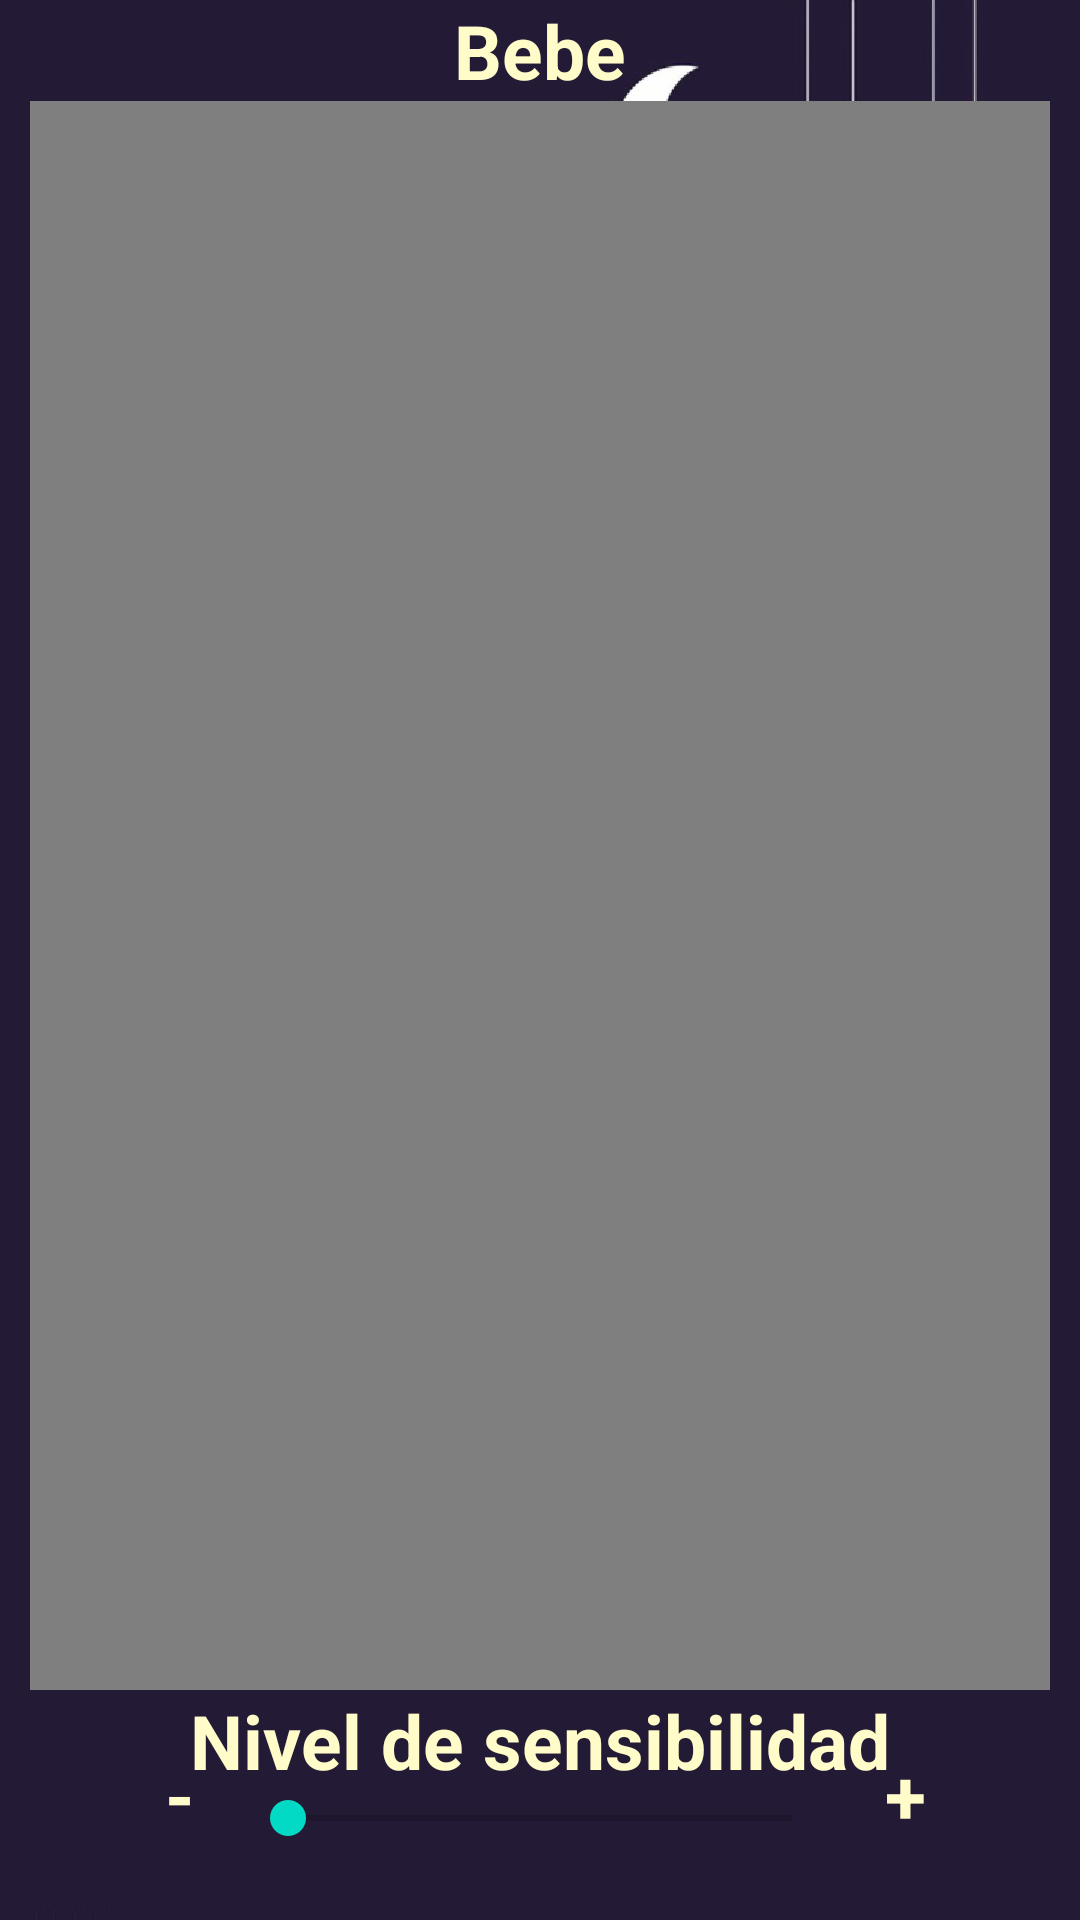

Produce the Android XML layout that renders to this screen, including the resource entries it uses.
<!-- AndroidManifest.xml: application theme AppTheme -->
<!-- res/layout/activity_bebe.xml -->
<?xml version="1.0" encoding="utf-8"?>
<RelativeLayout
    xmlns:android="http://schemas.android.com/apk/res/android"
    xmlns:tools="http://schemas.android.com/tools"
    android:layout_width="match_parent"
    android:layout_height="match_parent"
    tools:context="com.mj.nounou.BebeActivity">

    <ImageView
        android:layout_width="match_parent"
        android:layout_height="match_parent"
        android:id="@+id/ivBebeBackground"
        android:background="@drawable/my_app_back_act"
        android:contentDescription="@string/emptyString"
        />

    <android.support.v7.widget.AppCompatTextView
        android:id="@+id/actvBebeActLevel"
        android:layout_width="wrap_content"
        android:layout_height="wrap_content"
        android:layout_alignParentTop="true"
        android:layout_centerHorizontal="true"
        android:text="@string/bebeButton"
        android:textColor="@color/colorLabelText"
        android:textStyle="bold"
        android:textSize="@dimen/labelFontSize"
        />

    <LinearLayout
        android:id="@+id/llBebe2"
        android:layout_width="wrap_content"
        android:layout_height="wrap_content"
        android:gravity="center_horizontal"
        android:layout_below="@id/actvBebeActLevel"
        android:layout_above="@+id/actvSensLabel"
        >

        <VideoView
            android:id="@+id/vvBebe"
            android:layout_width="wrap_content"
            android:layout_height="wrap_content"
            android:layout_marginRight="@dimen/videoPadding"
            android:layout_marginLeft="@dimen/videoPadding"
            />

    </LinearLayout>

    <android.support.v7.widget.AppCompatTextView
        android:id="@+id/actvSensLabel"
        android:layout_width="wrap_content"
        android:layout_height="wrap_content"
        android:layout_above="@+id/acsbBVControl"
        android:layout_centerHorizontal="true"
        android:text="@string/sensLabel"
        android:textColor="@color/colorLabelText"
        android:textStyle="bold"
        android:textSize="@dimen/labelFontSize"
        />

    <android.support.v7.widget.AppCompatTextView
        android:id="@+id/actvBebeMSign"
        android:layout_width="wrap_content"
        android:layout_height="wrap_content"
        android:layout_toStartOf="@+id/bebeView1"
        android:layout_toLeftOf="@+id/bebeView1"
        android:layout_marginBottom="@dimen/mainMarginBottom"
        android:layout_alignParentBottom="true"
        android:text="@string/bebeLowLevel"
        android:textColor="@color/colorLabelText"
        android:textStyle="bold"
        android:textSize="@dimen/labelFontSize"
        />

    <View
        android:id="@+id/bebeView1"
        android:layout_height="1dp"
        android:layout_width="15dp"
        android:layout_toStartOf="@+id/acsbBVControl"
        android:layout_toLeftOf="@id/acsbBVControl"
        android:layout_marginBottom="@dimen/mainMarginBottom"
        android:layout_alignParentBottom="true"
        />


    <android.support.v7.widget.AppCompatSeekBar
        android:id="@+id/acsbBVControl"
        android:layout_width="@dimen/volumeControlWidth"
        android:layout_height="wrap_content"
        android:layout_centerHorizontal="true"
        android:layout_marginBottom="@dimen/mainMarginBottom"
        android:layout_alignParentBottom="true"
        android:max="100"
        />

    <View
        android:id="@+id/bebeView2"
        android:layout_height="1dp"
        android:layout_width="15dp"
        android:layout_toRightOf="@+id/acsbBVControl"
        android:layout_toEndOf="@id/acsbBVControl"
        android:layout_marginBottom="@dimen/mainMarginBottom"
        android:layout_alignParentBottom="true"
        />


    <android.support.v7.widget.AppCompatTextView
        android:id="@+id/actvBebePS"
        android:layout_width="wrap_content"
        android:layout_height="wrap_content"
        android:layout_toRightOf="@+id/bebeView2"
        android:layout_toEndOf="@id/bebeView2"
        android:layout_marginBottom="@dimen/mainMarginBottom"
        android:layout_alignParentBottom="true"
        android:text="@string/bebeHighLevel"
        android:textColor="@color/colorLabelText"
        android:textStyle="bold"
        android:textSize="@dimen/labelFontSize"
        />

</RelativeLayout>
<!-- resources referenced by this layout -->
<resources>
  <color name="colorLabelText">#FFFCCA</color>
  <dimen name="labelFontSize">25sp</dimen>
  <dimen name="mainMarginBottom">25dp</dimen>
  <dimen name="videoPadding">10dp</dimen>
  <dimen name="volumeControlWidth">200dp</dimen>
  <string name="bebeButton">Bebe</string>
  <string name="bebeHighLevel">+</string>
  <string name="bebeLowLevel">-</string>
  <string name="emptyString"> </string>
  <string name="sensLabel">Nivel de sensibilidad</string>
</resources>
